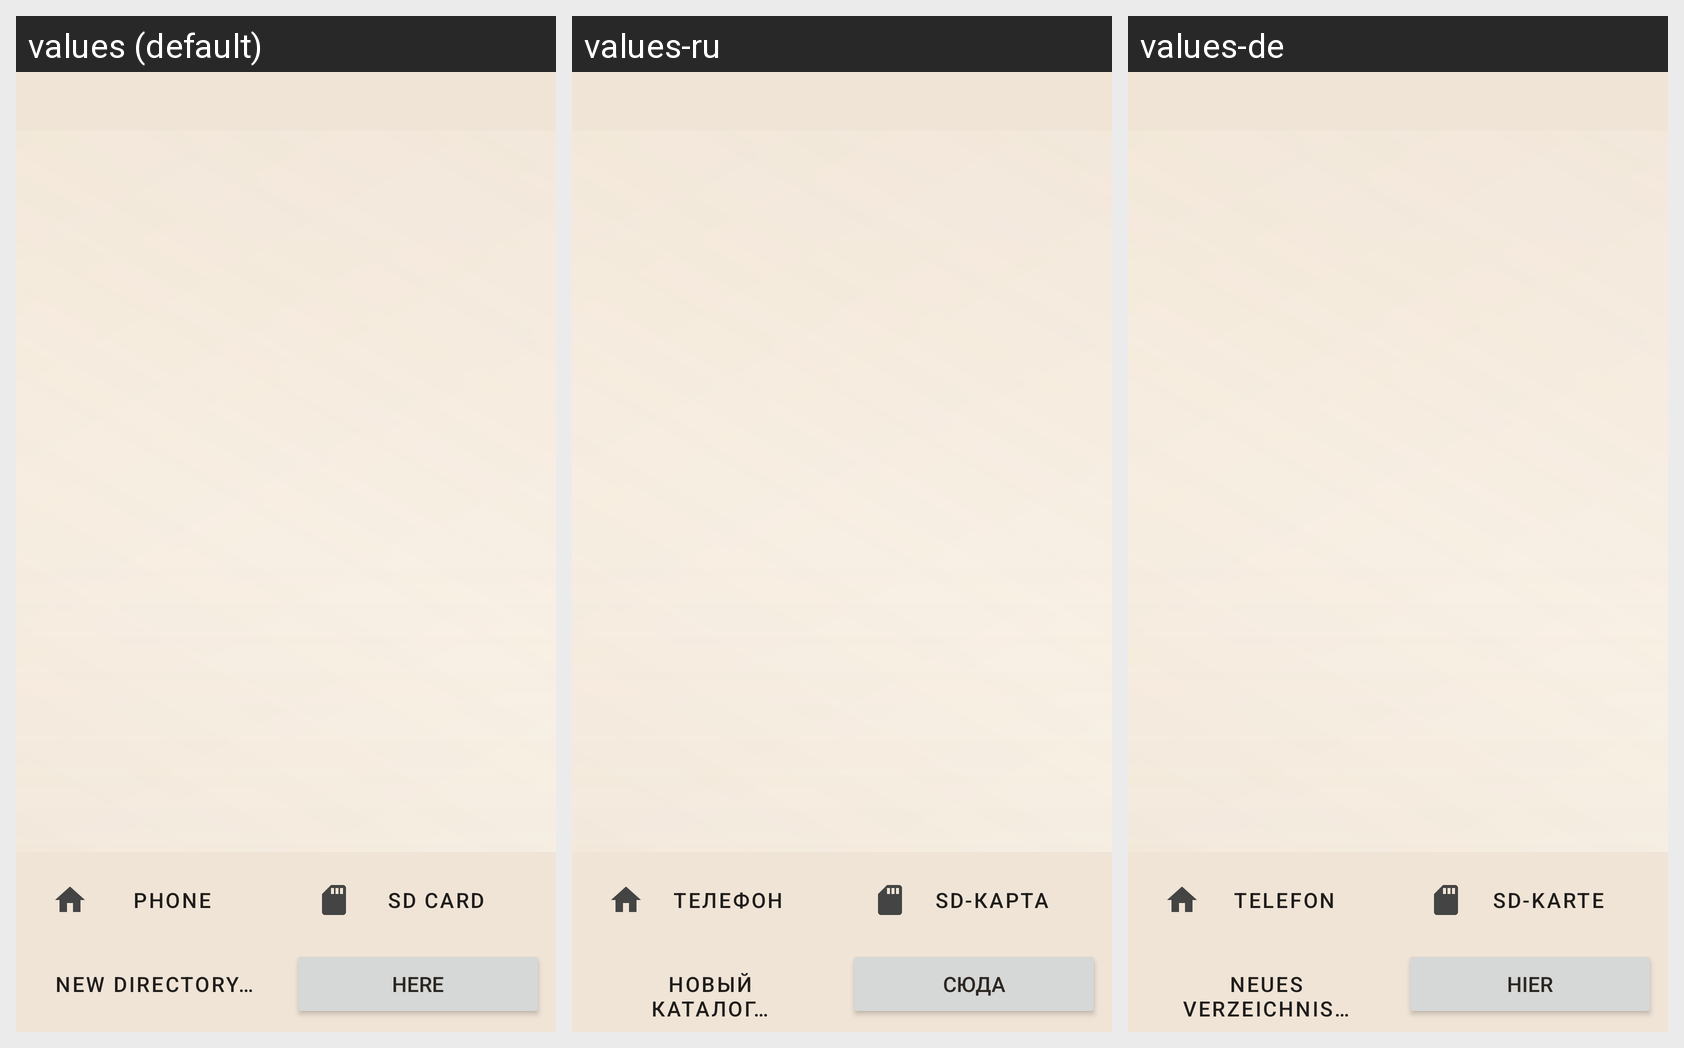

Here is an Android app screen in its default locale and in the app's own translations. Write out the translated-string differences for the strings that appear on this screen.
Android screen res/layout/activity_directory_picker.xml rendered under 3 locales, left to right: values (default), values-ru, values-de. Device: Nexus 5 (rendered at 1080×1920; each locale shown at half size, 540×960, under a caption strip naming it); theme Theme.PapyrusEx.
Strings drawn on this screen, with the default value and each locale's value (text and hints the layout hard-codes, and strings that could not be matched under every locale, appear in the picture but are not listed):

picker_phone
  values: Phone
  values-ru: Телефон
  values-de: Telefon

picker_sdcard
  values: SD card
  values-ru: SD-карта
  values-de: SD-Karte

menu_new_dir
  values: New directory…
  values-ru: Новый каталог…
  values-de: Neues Verzeichnis…

dlg_here
  values: Here
  values-ru: Сюда
  values-de: Hier
